Run: headless pygame with SDL's dummy video driver; simulated clock (each Clock.tick advances the game by its frame time, no real sleeping); random seed 0; keys injected as events and as key.get_pressed() state; mouse plan: one left click at the window centre at the start of phase 2, then a move to the lower-right quarter at the start of phase 3.
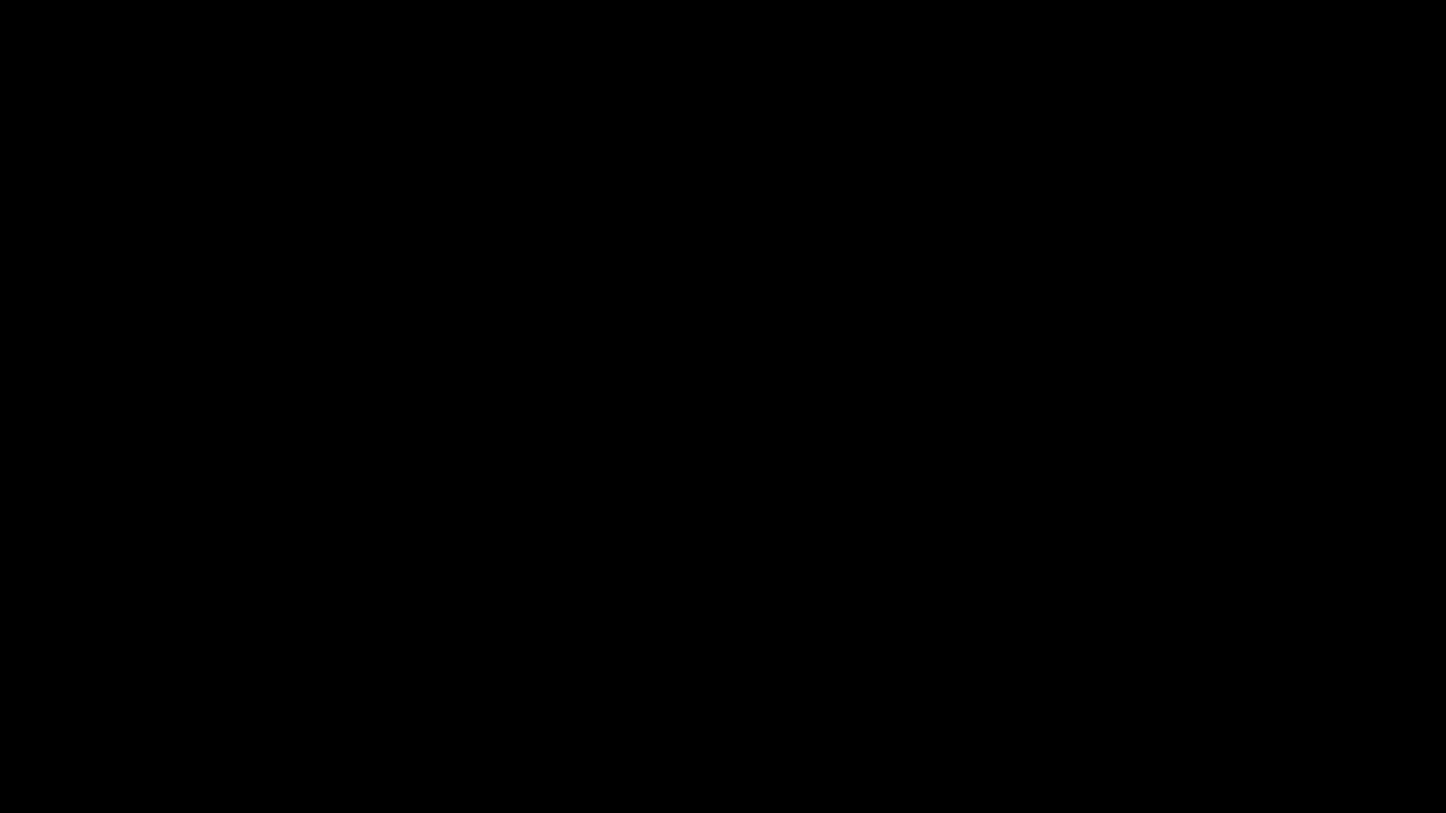
Frame 1 of 4 · flips 1–60 · no input
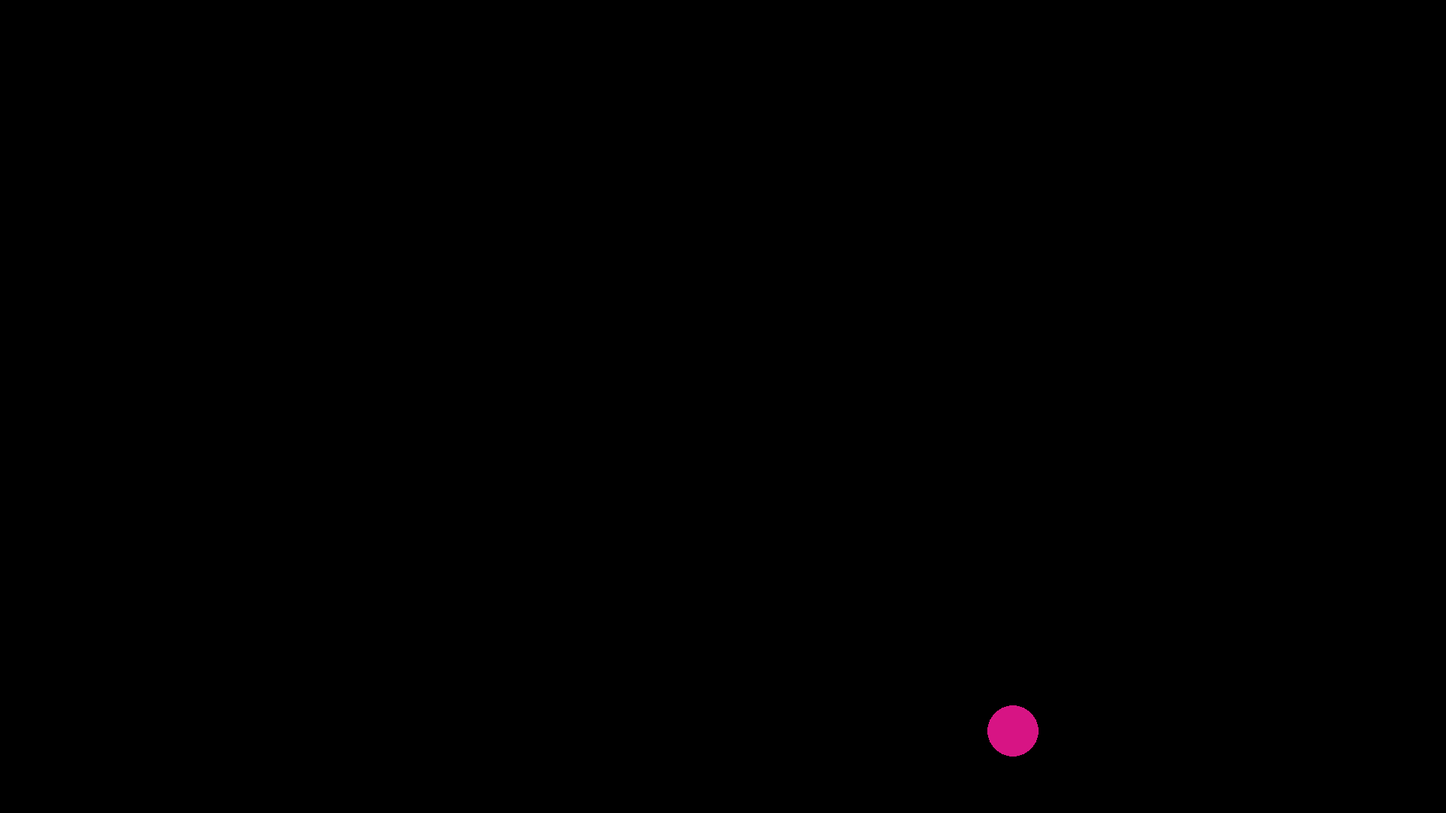
Frame 2 of 4 · flips 61–180 · clicked the window centre · tapped SPACE, RETURN · held RIGHT (→), D
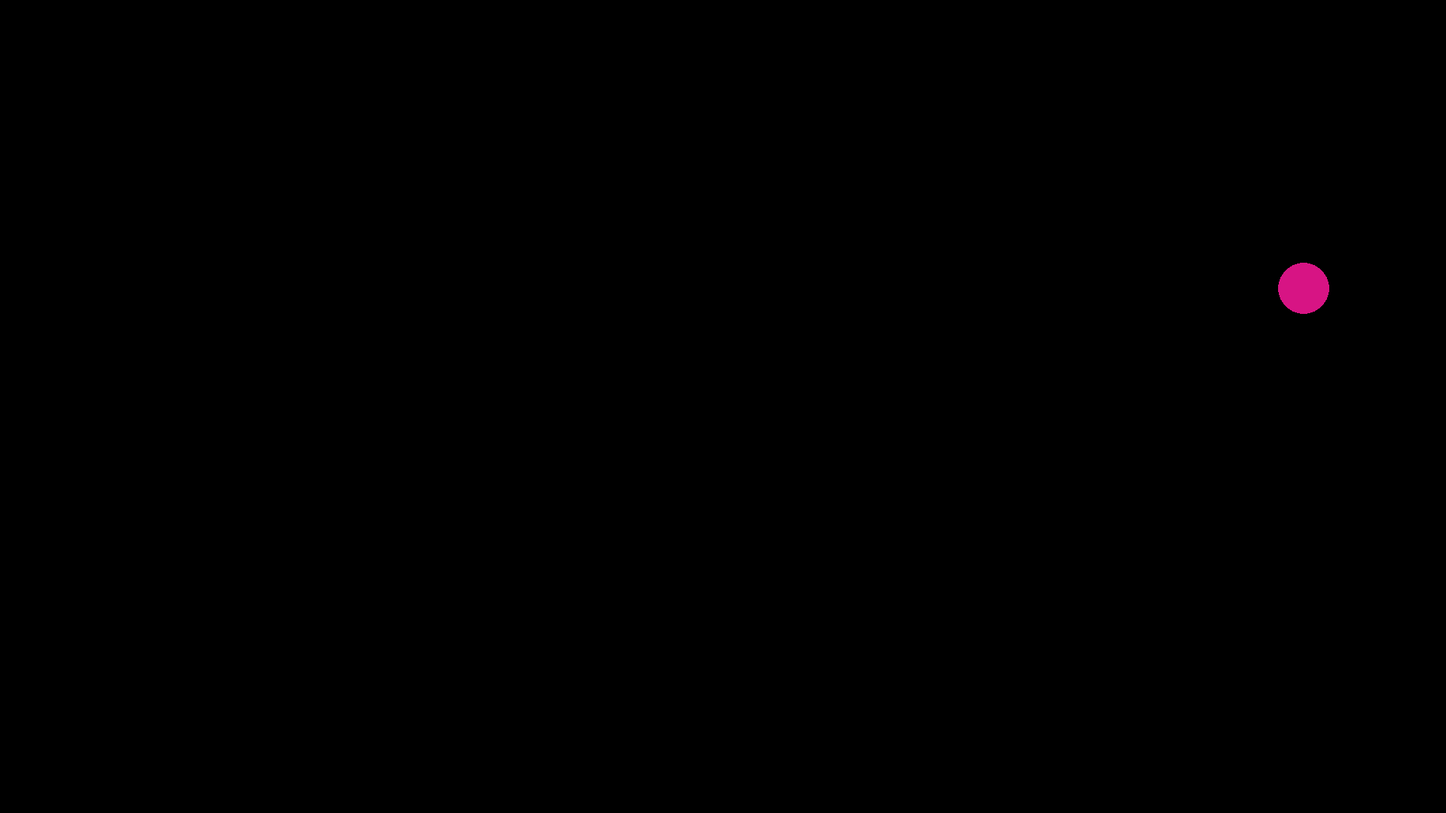
Frame 3 of 4 · flips 181–300 · moved the mouse to the lower-right quarter · held DOWN (↓), S
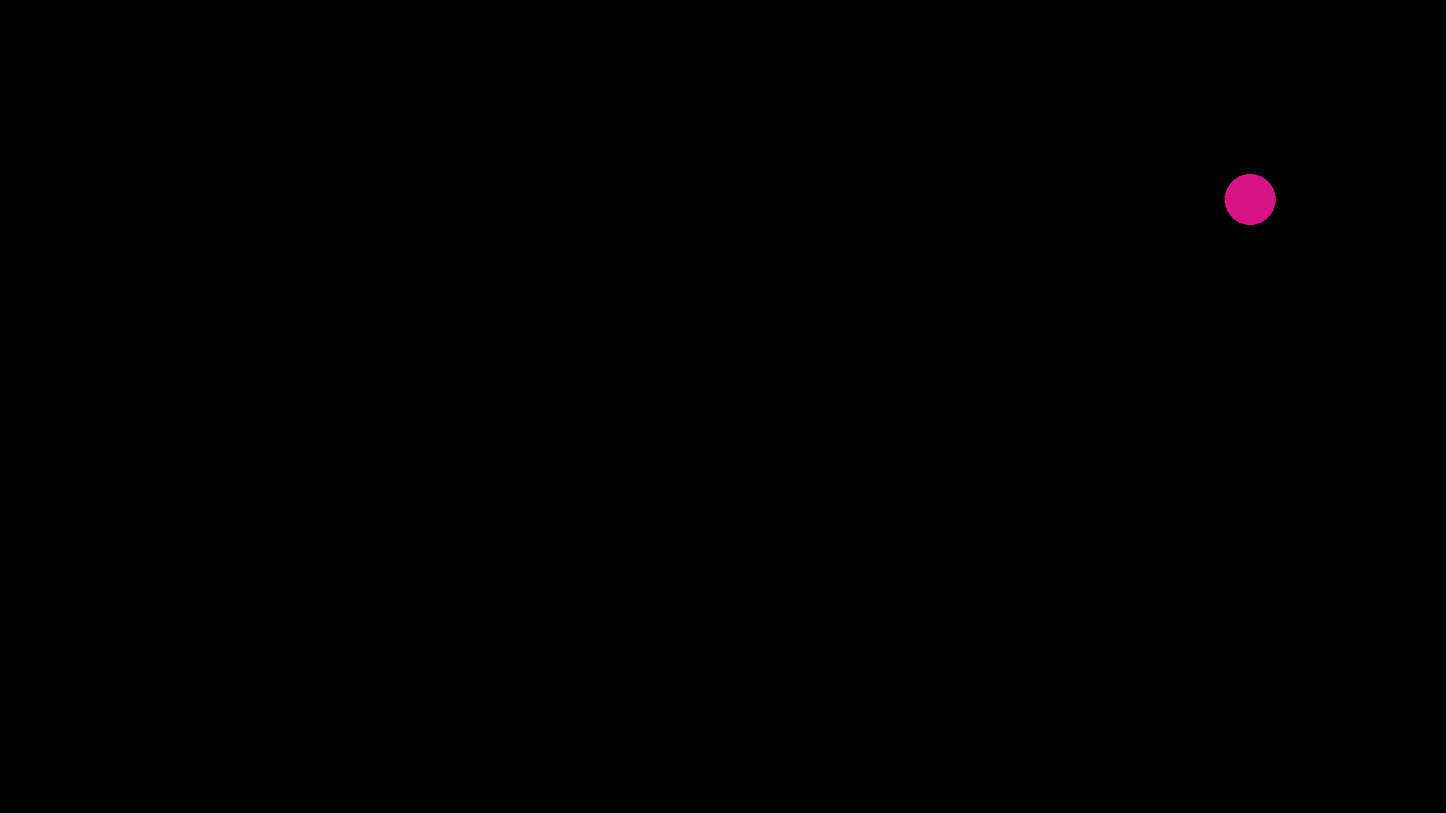
Frame 4 of 4 · flips 301–420 · held LEFT (←), A, UP (↑), W

The pygame program that drew these frames:

import pygame
import random
import sys
import math

# Инициализация Pygame
pygame.init()

# Константы
WIDTH, HEIGHT = 1920, 1080
FPS = 165

# Цвета
BLACK = (0, 0, 0)


# Класс для шарика
class Ball:
    def __init__(self, x, y):
        self.radius = random.randint(10, 50)  # Случайный размер
        self.color = (random.randint(0, 255), random.randint(0, 255), random.randint(0, 255))  # Случайный цвет
        self.x = x
        self.y = y
        self.dx = random.choice([-1, 1]) * random.uniform(2, 5)  # Случайное направление и скорость
        self.dy = random.choice([-1, 1]) * random.uniform(2, 5)

    def move(self):
        self.x += self.dx
        self.y += self.dy

        # Проверка на столкновение со стенками
        if self.x - self.radius < 0 or self.x + self.radius > WIDTH:
            self.dx *= -1  # Отскок от левой/правой стенки
        if self.y - self.radius < 0 or self.y + self.radius > HEIGHT:
            self.dy *= -1  # Отскок от верхней/нижней стенки

    def draw(self, screen):
        pygame.draw.circle(screen, self.color, (int(self.x), int(self.y)), self.radius)

    def check_collision(self, other):
        # Проверка коллизии с другим шариком
        distance = math.sqrt((self.x - other.x) ** 2 + (self.y - other.y) ** 2)
        if distance < self.radius + other.radius:
            # Простая обработка коллизии: меняем направление
            self.dx *= -1
            self.dy *= -1
            other.dx *= -1
            other.dy *= -1

# Основная функция
def main():
    screen = pygame.display.set_mode((WIDTH, HEIGHT))
    pygame.display.set_caption("Bouncing Balls")
    clock = pygame.time.Clock()
    balls = []

    while True:
        for event in pygame.event.get():
            if event.type == pygame.QUIT:
                pygame.quit()
                sys.exit()
            elif event.type == pygame.MOUSEBUTTONDOWN:
                # Создание нового шарика при клике
                mouse_x, mouse_y = event.pos
                balls.append(Ball(mouse_x, mouse_y))

        screen.fill(BLACK)

        # Движение и отрисовка шариков
        for ball in balls:
            ball.move()
            ball.draw(screen)

        # Проверка коллизий между шариками
        for i in range(len(balls)):
            for j in range(i + 1, len(balls)):
                balls[i].check_collision(balls[j])

        pygame.display.flip()
        clock.tick(FPS)

if __name__ == "__main__":
    main()
